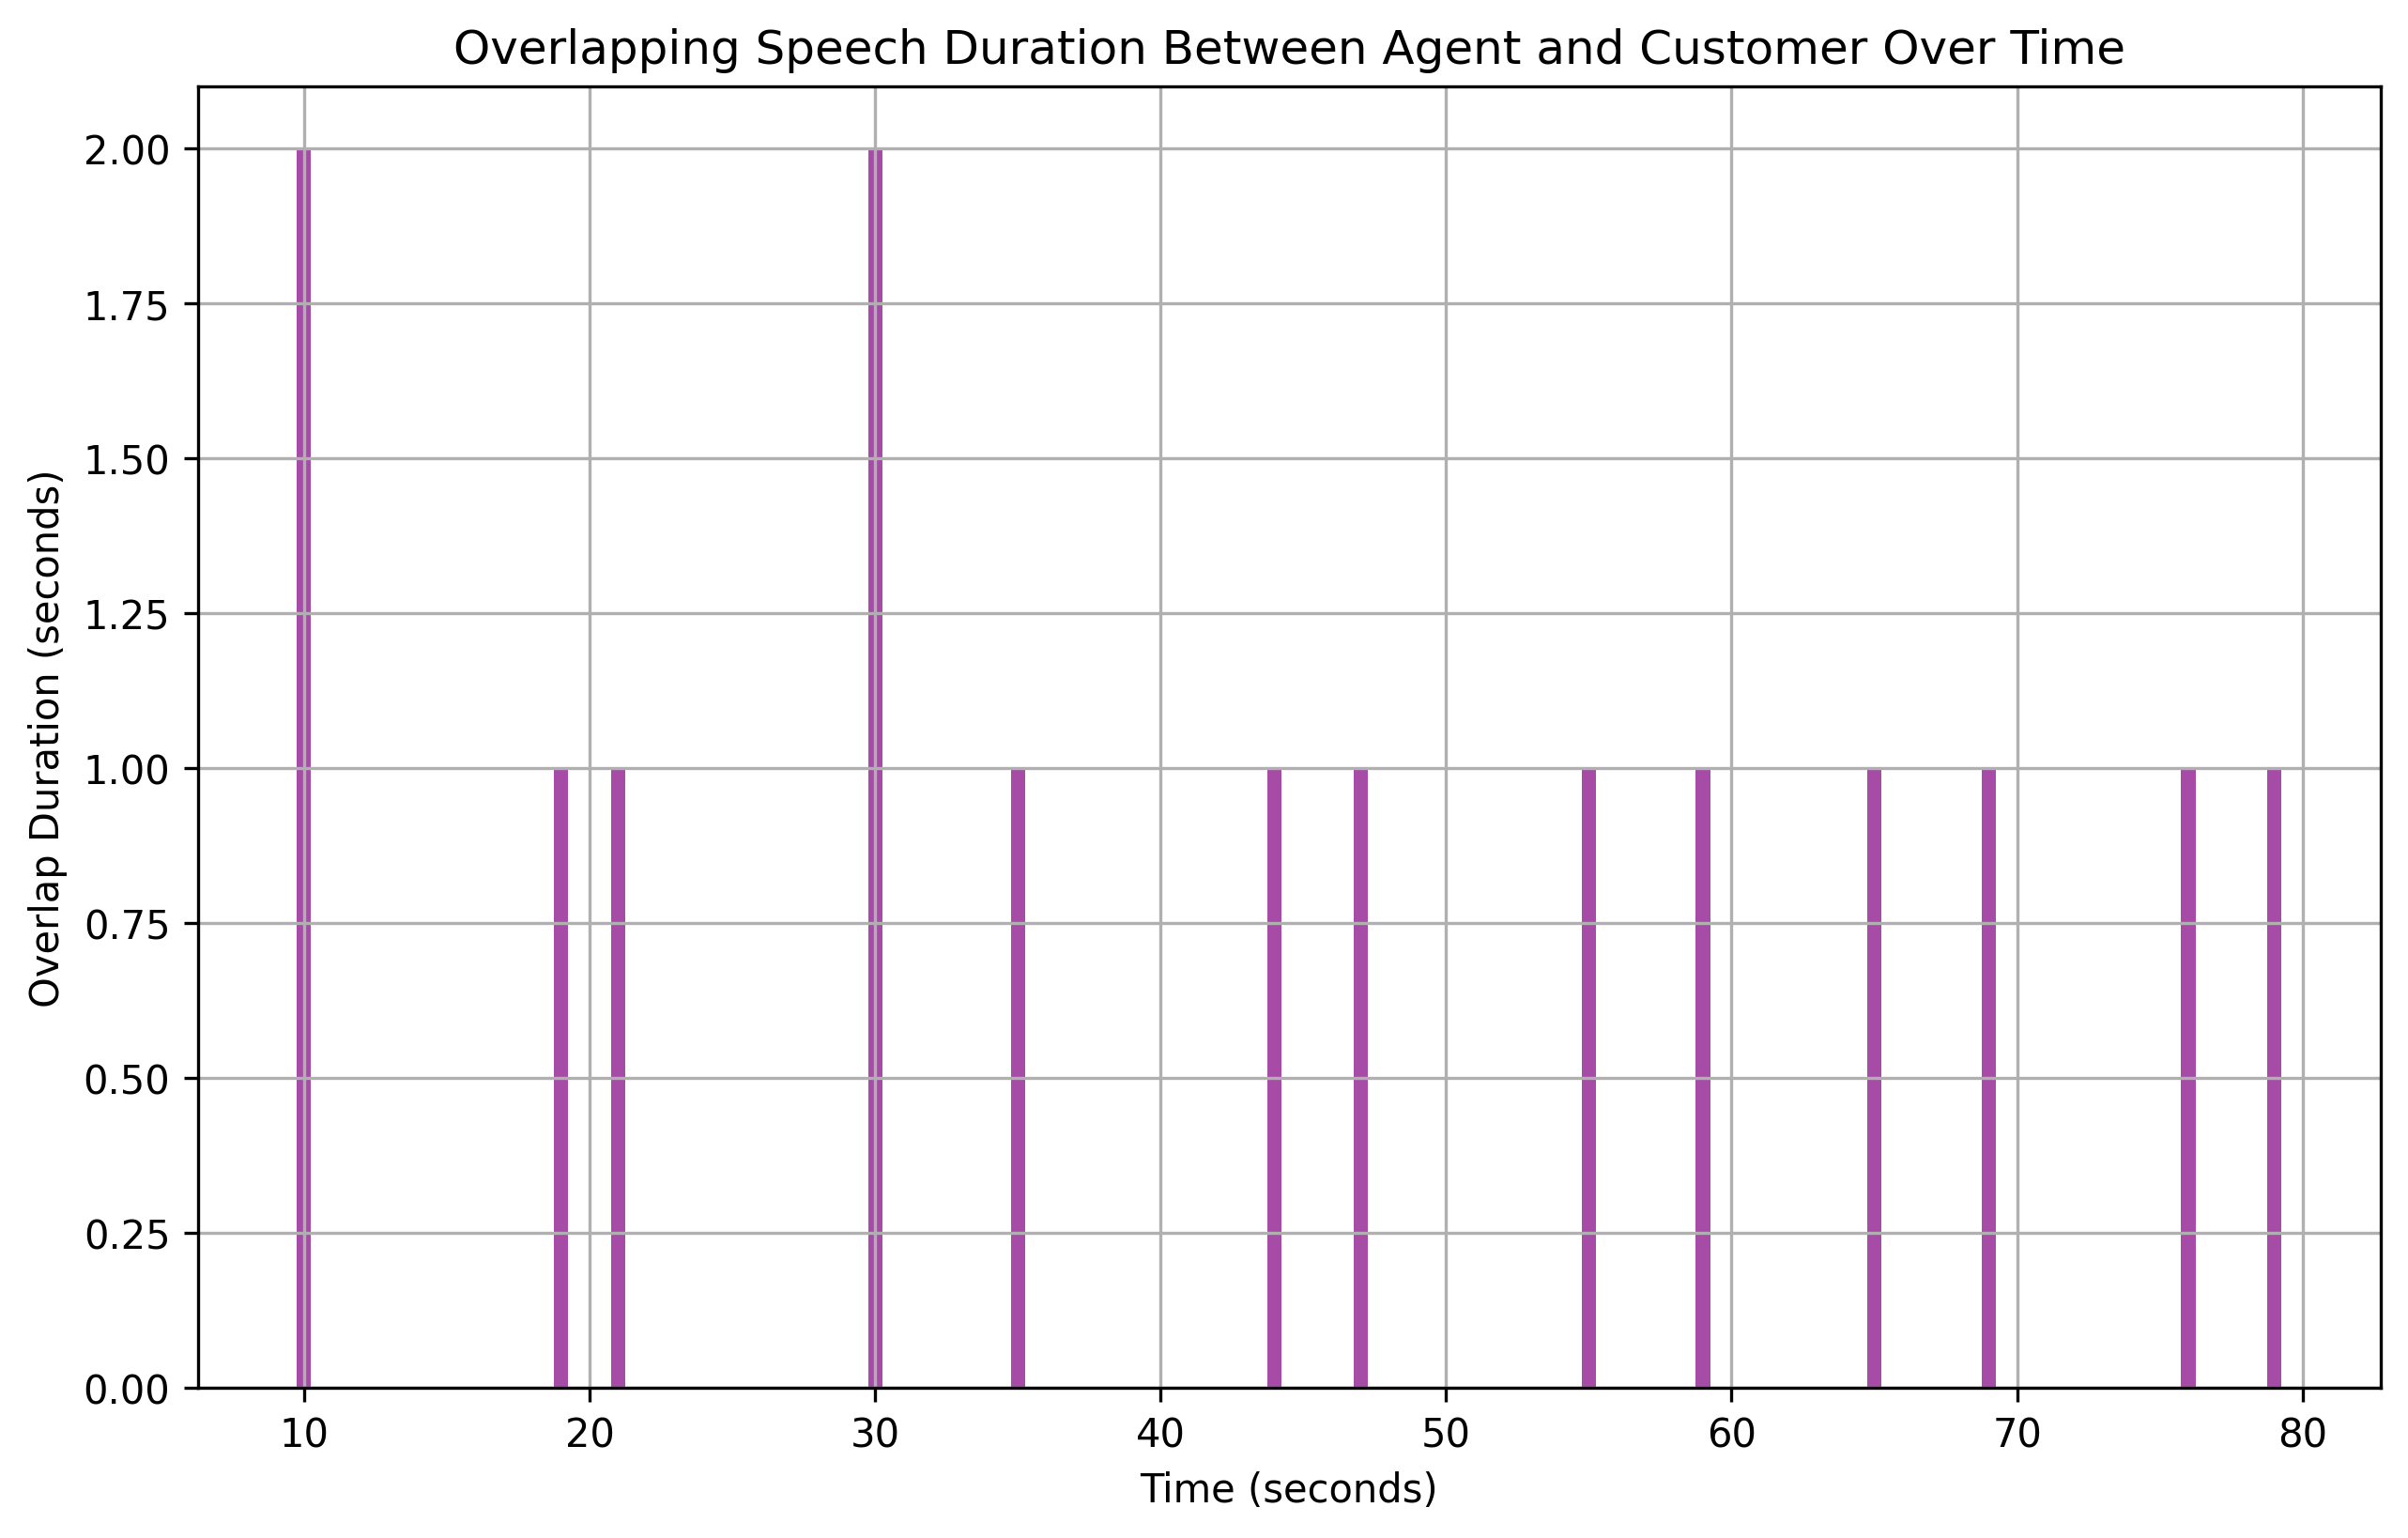

Values plotted in this chart, from the file beside it:
overlap_start, overlap_end, overlap_duration
10, 12, 2
19, 20, 1
21, 22, 1
30, 32, 2
35, 36, 1
44, 45, 1
47, 48, 1
55, 56, 1
59, 60, 1
65, 66, 1
69, 70, 1
76, 77, 1
79, 80, 1
